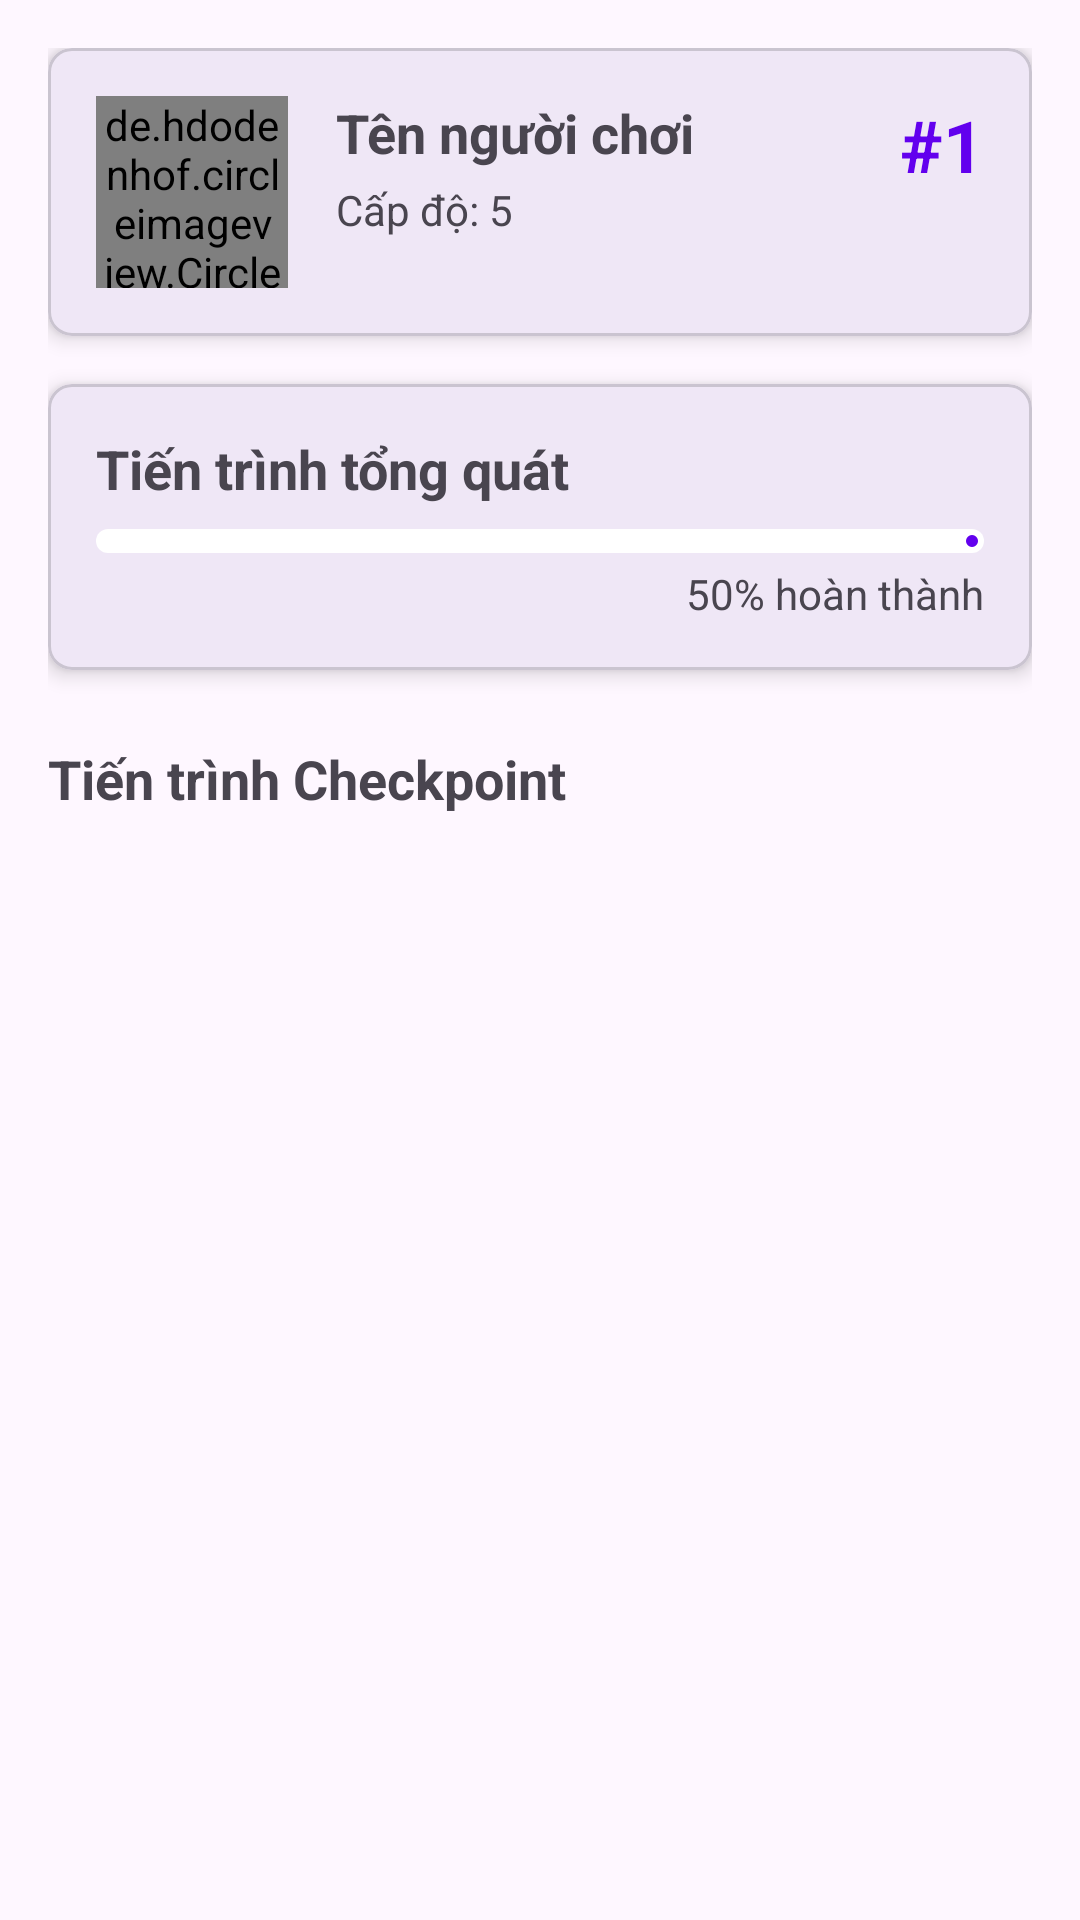

Produce the Android XML layout that renders to this screen, including the resource entries it uses.
<!-- AndroidManifest.xml: application theme Theme.PtitAdventure -->
<!-- res/layout/fragment_player_progress.xml -->
<?xml version="1.0" encoding="utf-8"?>
<androidx.core.widget.NestedScrollView
    xmlns:android="http://schemas.android.com/apk/res/android"
    xmlns:app="http://schemas.android.com/apk/res-auto"
    android:layout_width="match_parent"
    android:layout_height="match_parent">

    <androidx.constraintlayout.widget.ConstraintLayout
        android:layout_width="match_parent"
        android:layout_height="wrap_content"
        android:padding="16dp">

        <com.google.android.material.card.MaterialCardView
            android:id="@+id/card_player_info"
            android:layout_width="match_parent"
            android:layout_height="wrap_content"
            app:cardElevation="4dp"
            app:cardCornerRadius="8dp"
            app:layout_constraintTop_toTopOf="parent"
            app:layout_constraintStart_toStartOf="parent"
            app:layout_constraintEnd_toEndOf="parent">

            <LinearLayout
                android:layout_width="match_parent"
                android:layout_height="wrap_content"
                android:orientation="horizontal"
                android:padding="16dp">

                <de.hdodenhof.circleimageview.CircleImageView
                    android:id="@+id/image_player_avatar"
                    android:layout_width="64dp"
                    android:layout_height="64dp"
                    android:src="@drawable/default_avatar"/>

                <LinearLayout
                    android:layout_width="0dp"
                    android:layout_height="wrap_content"
                    android:layout_weight="1"
                    android:orientation="vertical"
                    android:layout_marginStart="16dp">

                    <TextView
                        android:id="@+id/text_player_name"
                        android:layout_width="wrap_content"
                        android:layout_height="wrap_content"
                        android:text="Tên người chơi"
                        android:textSize="18sp"
                        android:textStyle="bold"/>

                    <TextView
                        android:id="@+id/text_player_level"
                        android:layout_width="wrap_content"
                        android:layout_height="wrap_content"
                        android:text="Cấp độ: 5"
                        android:layout_marginTop="4dp"/>

                </LinearLayout>

                <TextView
                    android:id="@+id/text_player_rank"
                    android:layout_width="wrap_content"
                    android:layout_height="wrap_content"
                    android:text="#1"
                    android:textSize="24sp"
                    android:textStyle="bold"
                    android:textColor="@color/design_default_color_primary"/>

            </LinearLayout>

        </com.google.android.material.card.MaterialCardView>

        <com.google.android.material.card.MaterialCardView
            android:id="@+id/card_overall_progress"
            android:layout_width="match_parent"
            android:layout_height="wrap_content"
            android:layout_marginTop="16dp"
            app:cardElevation="4dp"
            app:cardCornerRadius="8dp"
            app:layout_constraintTop_toBottomOf="@id/card_player_info"
            app:layout_constraintStart_toStartOf="parent"
            app:layout_constraintEnd_toEndOf="parent">

            <LinearLayout
                android:layout_width="match_parent"
                android:layout_height="wrap_content"
                android:orientation="vertical"
                android:padding="16dp">

                <TextView
                    android:layout_width="wrap_content"
                    android:layout_height="wrap_content"
                    android:text="Tiến trình tổng quát"
                    android:textSize="18sp"
                    android:textStyle="bold"/>

                <com.google.android.material.progressindicator.LinearProgressIndicator
                    android:id="@+id/progress_overall"
                    android:layout_width="match_parent"
                    android:layout_height="wrap_content"
                    android:layout_marginTop="8dp"
                    app:trackThickness="8dp"
                    app:trackCornerRadius="4dp"
                    app:indicatorColor="@color/design_default_color_primary"
                    app:trackColor="@color/design_default_color_surface"/>

                <TextView
                    android:id="@+id/text_overall_progress"
                    android:layout_width="wrap_content"
                    android:layout_height="wrap_content"
                    android:text="50% hoàn thành"
                    android:layout_gravity="end"
                    android:layout_marginTop="4dp"/>

            </LinearLayout>

        </com.google.android.material.card.MaterialCardView>

        <TextView
            android:id="@+id/text_checkpoints_title"
            android:layout_width="wrap_content"
            android:layout_height="wrap_content"
            android:text="Tiến trình Checkpoint"
            android:textSize="18sp"
            android:textStyle="bold"
            android:layout_marginTop="24dp"
            app:layout_constraintTop_toBottomOf="@id/card_overall_progress"
            app:layout_constraintStart_toStartOf="parent"/>

        <androidx.recyclerview.widget.RecyclerView
            android:id="@+id/recycler_view_checkpoints"
            android:layout_width="match_parent"
            android:layout_height="wrap_content"
            android:layout_marginTop="92dp"
            app:layout_constraintEnd_toEndOf="parent"
            app:layout_constraintHorizontal_bias="0.0"
            app:layout_constraintStart_toStartOf="parent"
            app:layout_constraintTop_toBottomOf="@id/text_checkpoints_title" />

    </androidx.constraintlayout.widget.ConstraintLayout>

</androidx.core.widget.NestedScrollView>
<!-- resources referenced by this layout -->
<resources>
  <style name="Theme.PtitAdventure" parent="Base.Theme.PtitAdventure" />
  <style name="Base.Theme.PtitAdventure" parent="Theme.Material3.DayNight.NoActionBar">
      </style>
</resources>
